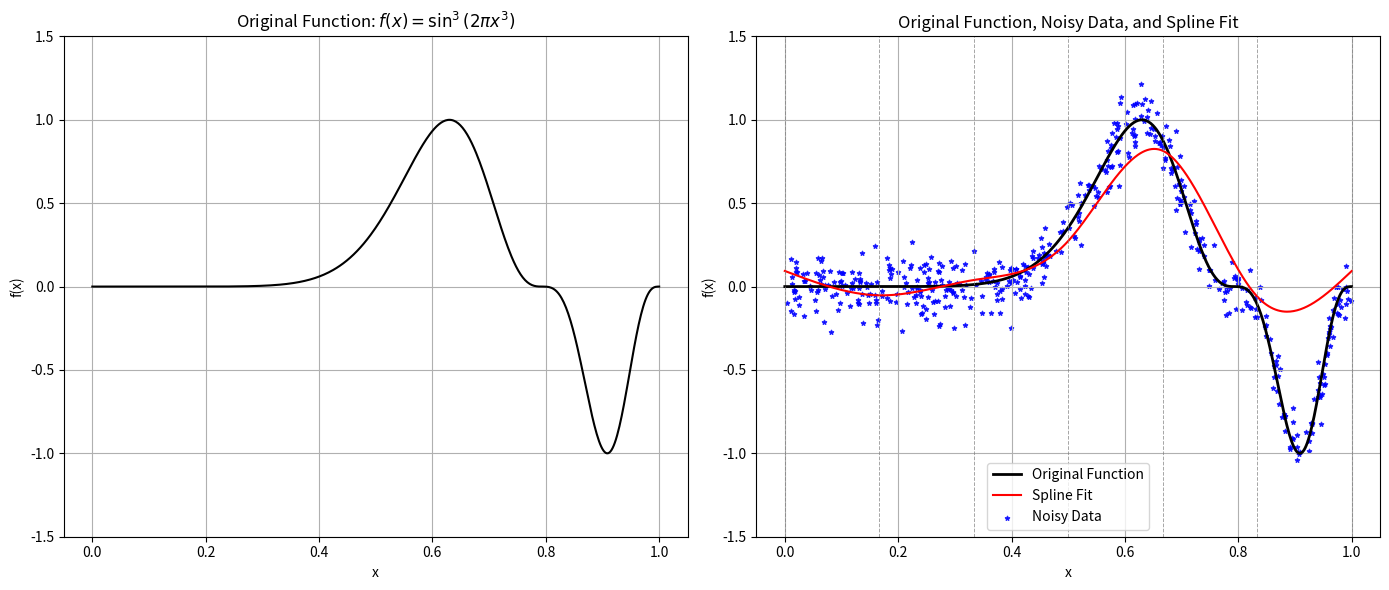

Generate this figure with matplotlib:
import numpy as np
import matplotlib.pyplot as plt
from scipy.interpolate import CubicSpline

def f(x):
    return np.sin(2 * np.pi * x**3)**3

np.random.seed(0)

x_dense = np.linspace(0, 1, 500)
x_data = np.random.rand(500)
x_data.sort()
y_true = f(x_data)
y_noisy = y_true + np.random.normal(0, 0.1, size=x_data.shape)

num_intervals = 6
x_knots = np.linspace(0, 1, num_intervals + 1)
y_knots = f(x_knots) + np.random.normal(0, 0.1, size=x_knots.shape)

cs = CubicSpline(x_knots, y_knots, bc_type='natural')

y_exact = f(x_dense)
y_spline = cs(x_dense)

fig, axs = plt.subplots(1, 2, figsize=(14, 6))

axs[0].plot(x_dense, y_exact, 'k', linewidth=1.5, label='Original Function')
axs[0].set_title(r'Original Function: $f(x) = \sin^3(2\pi x^3)$')
axs[0].set_xlabel('x')
axs[0].set_ylabel('f(x)')
axs[0].grid(True)
axs[0].set_ylim(-1.5, 1.5)

axs[1].plot(x_dense, y_exact, 'k', linewidth=2, label='Original Function')
axs[1].plot(x_dense, y_spline, 'r-', linewidth=1.5, label='Spline Fit')
axs[1].scatter(x_data, y_noisy, color='blue', marker='*', s=10, alpha=0.8, label='Noisy Data')

for xk in x_knots:
    axs[1].axvline(xk, color='gray', linestyle='--', linewidth=0.7, alpha=0.7)

axs[1].set_title('Original Function, Noisy Data, and Spline Fit')
axs[1].set_xlabel('x')
axs[1].set_ylabel('f(x)')
axs[1].legend()
axs[1].grid(True)
axs[1].set_ylim(-1.5, 1.5)

plt.tight_layout()
plt.show()
